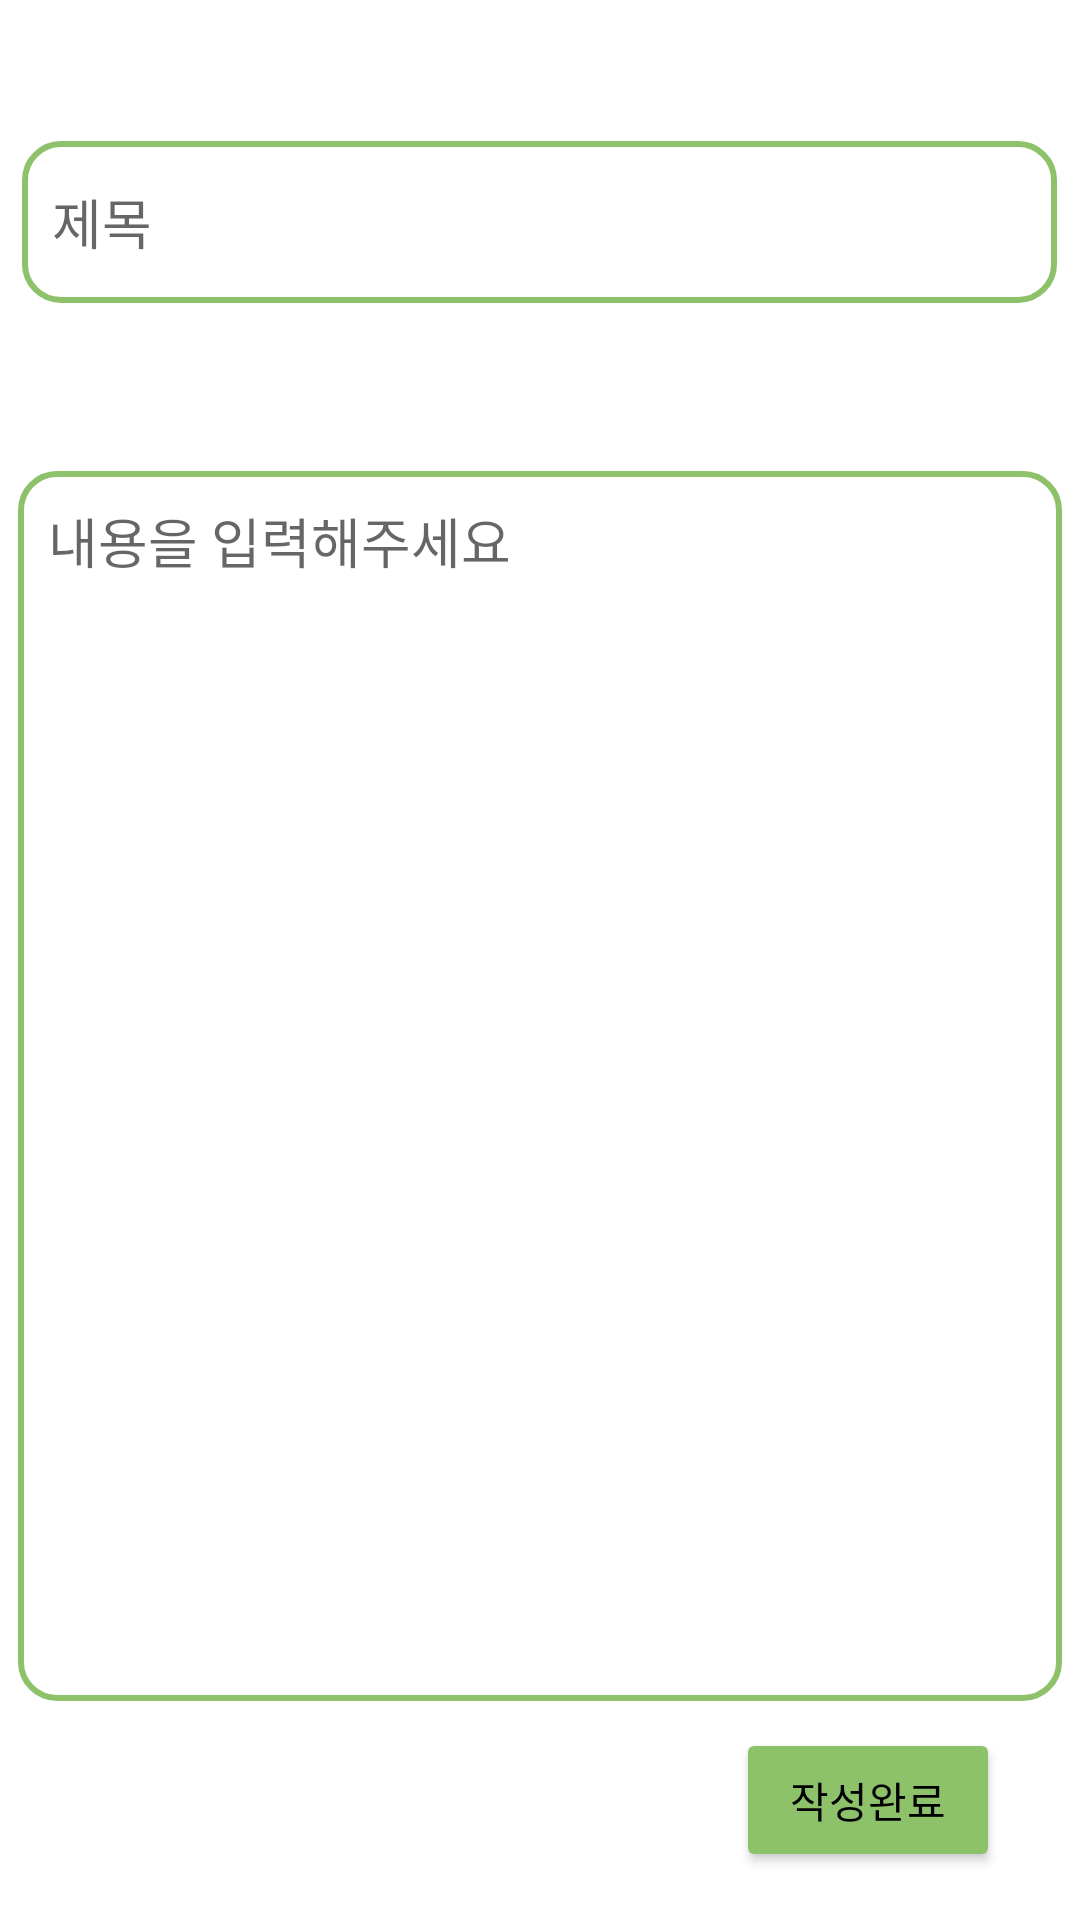

This screen was rendered from an Android layout file. Write that file and the resources it references.
<!-- AndroidManifest.xml: application theme Theme.Login -->
<!-- res/layout/activity_write.xml -->
<?xml version="1.0" encoding="utf-8"?>
<androidx.constraintlayout.widget.ConstraintLayout xmlns:android="http://schemas.android.com/apk/res/android"
    xmlns:app="http://schemas.android.com/apk/res-auto"
    xmlns:tools="http://schemas.android.com/tools"
    android:layout_width="match_parent"
    android:layout_height="match_parent"
    tools:context=".WriteActivity">

    <EditText
        android:id="@+id/write_title"
        android:layout_width="345dp"
        android:layout_height="54dp"
        android:layout_marginTop="47dp"
        android:ems="10"
        android:hint="제목"
        android:background="@drawable/edit_round"
        android:inputType="textPersonName"
        app:layout_constraintEnd_toEndOf="parent"
        app:layout_constraintHorizontal_bias="0.484"
        app:layout_constraintStart_toStartOf="parent"
        app:layout_constraintTop_toTopOf="parent" />

    <EditText
        android:id="@+id/write_content"
        android:layout_width="348dp"
        android:layout_height="410dp"
        android:layout_marginBottom="9dp"
        android:ems="20"
        android:gravity="start"
        android:hint="내용을 입력해주세요"
        android:paddingTop="10dp"
        android:maxLength="200"
        android:background="@drawable/edit_round"
        android:inputType="textMultiLine"
        app:layout_constraintBottom_toTopOf="@+id/write_button"
        app:layout_constraintEnd_toEndOf="parent"
        app:layout_constraintHorizontal_bias="0.507"
        app:layout_constraintStart_toStartOf="parent" />

    <Button
        android:id="@+id/write_button"
        android:layout_width="wrap_content"
        android:layout_height="wrap_content"
        android:layout_marginBottom="16dp"
        android:text="작성완료"
        app:layout_constraintBottom_toBottomOf="parent"
        app:layout_constraintEnd_toEndOf="parent"
        app:layout_constraintHorizontal_bias="0.902"
        app:layout_constraintStart_toStartOf="parent"
        android:backgroundTint="@color/loading_color"
        android:textColor="@color/black"/>

</androidx.constraintlayout.widget.ConstraintLayout>
<!-- resources referenced by this layout -->
<resources>
  <color name="black">#FF000000</color>
  <color name="loading_color">#8EC26A</color>
  <!-- drawable edit_round (drawable) -->
  <?xml version="1.0" encoding="utf-8"?>
  <shape xmlns:android="http://schemas.android.com/apk/res/android"
      android:padding="5dp"
      android:shape="rectangle">
  
      <stroke android:width="2dp"
          android:color="@color/loading_color" />
      <solid android:color="#FFFFFF"/>
      <corners
          android:topLeftRadius="12dp"
          android:topRightRadius="12dp"
          android:bottomLeftRadius="12dp"
          android:bottomRightRadius="12dp"/>
      <padding
          android:left="10dp"/>
  </shape>
  <style name="Theme.Login" parent="Theme.MaterialComponents.DayNight.DarkActionBar">
          
          <item name="colorPrimary">@color/loading_color</item>
          <item name="colorPrimaryVariant">@color/loading_color</item>
          <item name="colorOnPrimary">@color/white</item>
          <item name="android:textColorPrimary">@color/black</item>
          
          <item name="colorSecondary">@color/teal_200</item>
          <item name="colorSecondaryVariant">@color/teal_700</item>
          <item name="colorOnSecondary">@color/black</item>
          
          <item name="android:statusBarColor" tools:targetApi="l">?attr/colorPrimaryVariant</item>
          <item name="android:windowLightStatusBar" tools:targetApi="m">true</item>
          <item name="android:windowActionBar" />
          
      </style>
  <color name="white">#FFFFFFFF</color>
  <color name="teal_200">#FF03DAC5</color>
  <color name="teal_700">#FF018786</color>
</resources>
